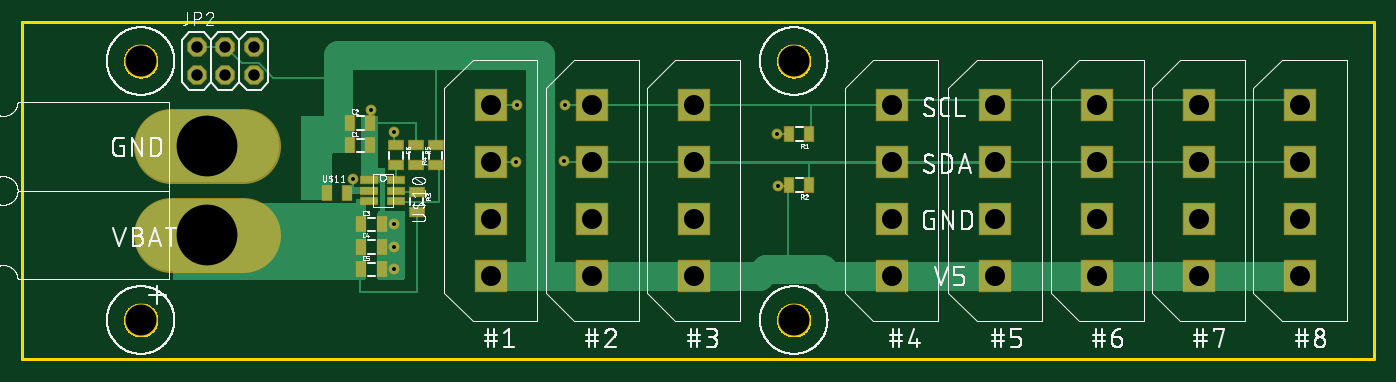
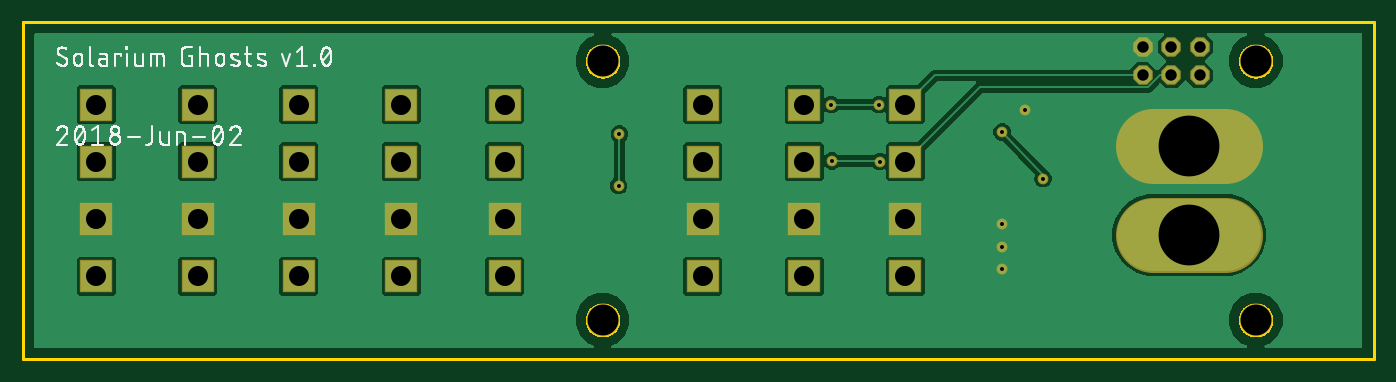
Circuit board: 10 layer files. Board 120.0 x 30.0 mm.
- bottom_copper: copper_bottom.gbr (35735 bytes)
- top_copper: copper_top.gbr (15960 bytes)
- drill: drills.xln (905 bytes)
- outline: profile.gbr (13194 bytes)
- bottom_silk: silkscreen_bottom.gbr (58273 bytes)
- top_silk: silkscreen_top.gbr (123611 bytes)
- bottom_mask: soldermask_bottom.gbr (1508 bytes)
- top_mask: soldermask_top.gbr (2180 bytes)
- paste: solderpaste_bottom.gbr (271 bytes)
- paste: solderpaste_top.gbr (943 bytes)

=== bottom_copper: copper_bottom.gbr (35735 bytes, source omitted) ===
=== top_copper: copper_top.gbr (15960 bytes, source omitted) ===
=== drill: drills.xln ===
M48
;GenerationSoftware,Autodesk,EAGLE,8.6.0*%
;CreationDate,2018-06-26T05:58:37Z*%
FMAT,2
ICI,OFF
METRIC,TZ,000.000
T5C0.350
T4C1.016
T3C1.780
T2C2.750
T1C5.400
%
G90
M71
T1
X9400Y18950
X9400Y11050
T2
X61500Y3500
X61500Y26500
X3500Y26500
X3500Y3500
T3
X88470Y22620
X70200Y7380
X70200Y12460
X70200Y17540
X70200Y22620
X79370Y7380
X88470Y17540
X88470Y12460
X88470Y7380
X106470Y22620
X34600Y22620
X34600Y17540
X34600Y12460
X34600Y7380
X97470Y22620
X97470Y17540
X97470Y12460
X97470Y7380
X43600Y22620
X43600Y17540
X43600Y12460
X43600Y7380
X79370Y12460
X106470Y17540
X106470Y12460
X106470Y7380
X52600Y22620
X52600Y17540
X52600Y12460
X52600Y7380
X79370Y22620
X79370Y17540
T4
X13540Y27770
X8460Y25230
X8460Y27770
X11000Y25230
X11000Y27770
X13540Y25230
T5
X22375Y16062
X26000Y20188
X60062Y15437
X60000Y20000
X23937Y22187
X26000Y8000
X26000Y10000
X26000Y12000
X36875Y17563
X41125Y17625
X36938Y22625
X41188Y22625
M30
=== outline: profile.gbr (13194 bytes, source omitted) ===
=== bottom_silk: silkscreen_bottom.gbr (58273 bytes, source omitted) ===
=== top_silk: silkscreen_top.gbr (123611 bytes, source omitted) ===
=== bottom_mask: soldermask_bottom.gbr ===
G04 EAGLE Gerber X2 export*
%TF.Part,Single*%
%TF.FileFunction,Soldermask,Bot,1*%
%TF.FilePolarity,Negative*%
%TF.GenerationSoftware,Autodesk,EAGLE,8.6.0*%
%TF.CreationDate,2018-06-26T05:58:37Z*%
G75*
%MOMM*%
%FSLAX34Y34*%
%LPD*%
%AMOC8*
5,1,8,0,0,1.08239X$1,22.5*%
G01*
%ADD10C,2.953200*%
%ADD11R,2.873200X2.873200*%
%ADD12C,6.619200*%
%ADD13P,1.869504X8X22.500000*%
%ADD14C,0.959600*%


D10*
X35000Y35000D03*
X35000Y265000D03*
X615000Y265000D03*
X615000Y35000D03*
D11*
X346000Y226200D03*
X346000Y175400D03*
X346000Y124600D03*
X346000Y73800D03*
X974700Y226200D03*
X974700Y175400D03*
X974700Y124600D03*
X974700Y73800D03*
X436000Y226200D03*
X436000Y175400D03*
X436000Y124600D03*
X436000Y73800D03*
X1064700Y226200D03*
X1064700Y175400D03*
X1064700Y124600D03*
X1064700Y73800D03*
X526000Y226200D03*
X526000Y175400D03*
X526000Y124600D03*
X526000Y73800D03*
X793700Y226200D03*
X793700Y175400D03*
X793700Y124600D03*
X793700Y73800D03*
X702000Y226200D03*
X702000Y175400D03*
X702000Y124600D03*
X702000Y73800D03*
X884700Y226200D03*
X884700Y175400D03*
X884700Y124600D03*
X884700Y73800D03*
D12*
X126080Y110500D02*
X61920Y110500D01*
X61920Y189500D02*
X126080Y189500D01*
D13*
X84600Y252300D03*
X84600Y277700D03*
X110000Y252300D03*
X110000Y277700D03*
X135400Y252300D03*
X135400Y277700D03*
D14*
X411875Y226250D03*
X369375Y226250D03*
X411250Y176250D03*
X368750Y175625D03*
X260000Y120000D03*
X260000Y100000D03*
X260000Y80000D03*
X239375Y221875D03*
X600000Y200000D03*
X600625Y154375D03*
X260000Y201875D03*
X223750Y160625D03*
M02*

=== top_mask: soldermask_top.gbr ===
G04 EAGLE Gerber X2 export*
%TF.Part,Single*%
%TF.FileFunction,Soldermask,Top,1*%
%TF.FilePolarity,Negative*%
%TF.GenerationSoftware,Autodesk,EAGLE,8.6.0*%
%TF.CreationDate,2018-06-26T05:58:37Z*%
G75*
%MOMM*%
%FSLAX34Y34*%
%LPD*%
%AMOC8*
5,1,8,0,0,1.08239X$1,22.5*%
G01*
%ADD10C,2.953200*%
%ADD11R,2.873200X2.873200*%
%ADD12C,6.619200*%
%ADD13R,1.003200X1.403200*%
%ADD14P,1.869504X8X22.500000*%
%ADD15R,1.676200X0.736200*%
%ADD16R,1.403200X1.003200*%
%ADD17C,0.959600*%


D10*
X35000Y35000D03*
X35000Y265000D03*
X615000Y265000D03*
X615000Y35000D03*
D11*
X346000Y226200D03*
X346000Y175400D03*
X346000Y124600D03*
X346000Y73800D03*
X974700Y226200D03*
X974700Y175400D03*
X974700Y124600D03*
X974700Y73800D03*
X436000Y226200D03*
X436000Y175400D03*
X436000Y124600D03*
X436000Y73800D03*
X1064700Y226200D03*
X1064700Y175400D03*
X1064700Y124600D03*
X1064700Y73800D03*
X526000Y226200D03*
X526000Y175400D03*
X526000Y124600D03*
X526000Y73800D03*
X793700Y226200D03*
X793700Y175400D03*
X793700Y124600D03*
X793700Y73800D03*
X702000Y226200D03*
X702000Y175400D03*
X702000Y124600D03*
X702000Y73800D03*
X884700Y226200D03*
X884700Y175400D03*
X884700Y124600D03*
X884700Y73800D03*
D12*
X126080Y110500D02*
X61920Y110500D01*
X61920Y189500D02*
X126080Y189500D01*
D13*
X629000Y200000D03*
X611000Y200000D03*
X629000Y155000D03*
X611000Y155000D03*
D14*
X84600Y252300D03*
X84600Y277700D03*
X110000Y252300D03*
X110000Y277700D03*
X135400Y252300D03*
X135400Y277700D03*
D15*
X238130Y159500D03*
X238130Y150000D03*
X238130Y140500D03*
X261870Y140500D03*
X261870Y150000D03*
X261870Y159500D03*
D13*
X200375Y147500D03*
X218375Y147500D03*
X221000Y190000D03*
X239000Y190000D03*
X221000Y210000D03*
X239000Y210000D03*
X231000Y120000D03*
X249000Y120000D03*
X231000Y100000D03*
X249000Y100000D03*
X231000Y80000D03*
X249000Y80000D03*
D16*
X261875Y190250D03*
X261875Y172250D03*
X280000Y149000D03*
X280000Y131000D03*
X296875Y172250D03*
X296875Y190250D03*
X279375Y190250D03*
X279375Y172250D03*
D17*
X411875Y226250D03*
X369375Y226250D03*
X411250Y176250D03*
X368750Y175625D03*
X260000Y120000D03*
X260000Y100000D03*
X260000Y80000D03*
X239375Y221875D03*
X600000Y200000D03*
X600625Y154375D03*
X260000Y201875D03*
X223750Y160625D03*
M02*

=== paste: solderpaste_bottom.gbr ===
G04 EAGLE Gerber X2 export*
%TF.Part,Single*%
%TF.FileFunction,Paste,Bot*%
%TF.FilePolarity,Positive*%
%TF.GenerationSoftware,Autodesk,EAGLE,8.6.0*%
%TF.CreationDate,2018-06-26T05:58:37Z*%
G75*
%MOMM*%
%FSLAX34Y34*%
%LPD*%
%AMOC8*
5,1,8,0,0,1.08239X$1,22.5*%
G01*


M02*

=== paste: solderpaste_top.gbr ===
G04 EAGLE Gerber X2 export*
%TF.Part,Single*%
%TF.FileFunction,Paste,Top*%
%TF.FilePolarity,Positive*%
%TF.GenerationSoftware,Autodesk,EAGLE,8.6.0*%
%TF.CreationDate,2018-06-26T05:58:37Z*%
G75*
%MOMM*%
%FSLAX34Y34*%
%LPD*%
%AMOC8*
5,1,8,0,0,1.08239X$1,22.5*%
G01*
%ADD10R,0.800000X1.200000*%
%ADD11R,1.473000X0.533000*%
%ADD12R,1.200000X0.800000*%


D10*
X629000Y200000D03*
X611000Y200000D03*
X629000Y155000D03*
X611000Y155000D03*
D11*
X238130Y159500D03*
X238130Y150000D03*
X238130Y140500D03*
X261870Y140500D03*
X261870Y150000D03*
X261870Y159500D03*
D10*
X200375Y147500D03*
X218375Y147500D03*
X221000Y190000D03*
X239000Y190000D03*
X221000Y210000D03*
X239000Y210000D03*
X231000Y120000D03*
X249000Y120000D03*
X231000Y100000D03*
X249000Y100000D03*
X231000Y80000D03*
X249000Y80000D03*
D12*
X261875Y190250D03*
X261875Y172250D03*
X280000Y149000D03*
X280000Y131000D03*
X296875Y172250D03*
X296875Y190250D03*
X279375Y190250D03*
X279375Y172250D03*
M02*

